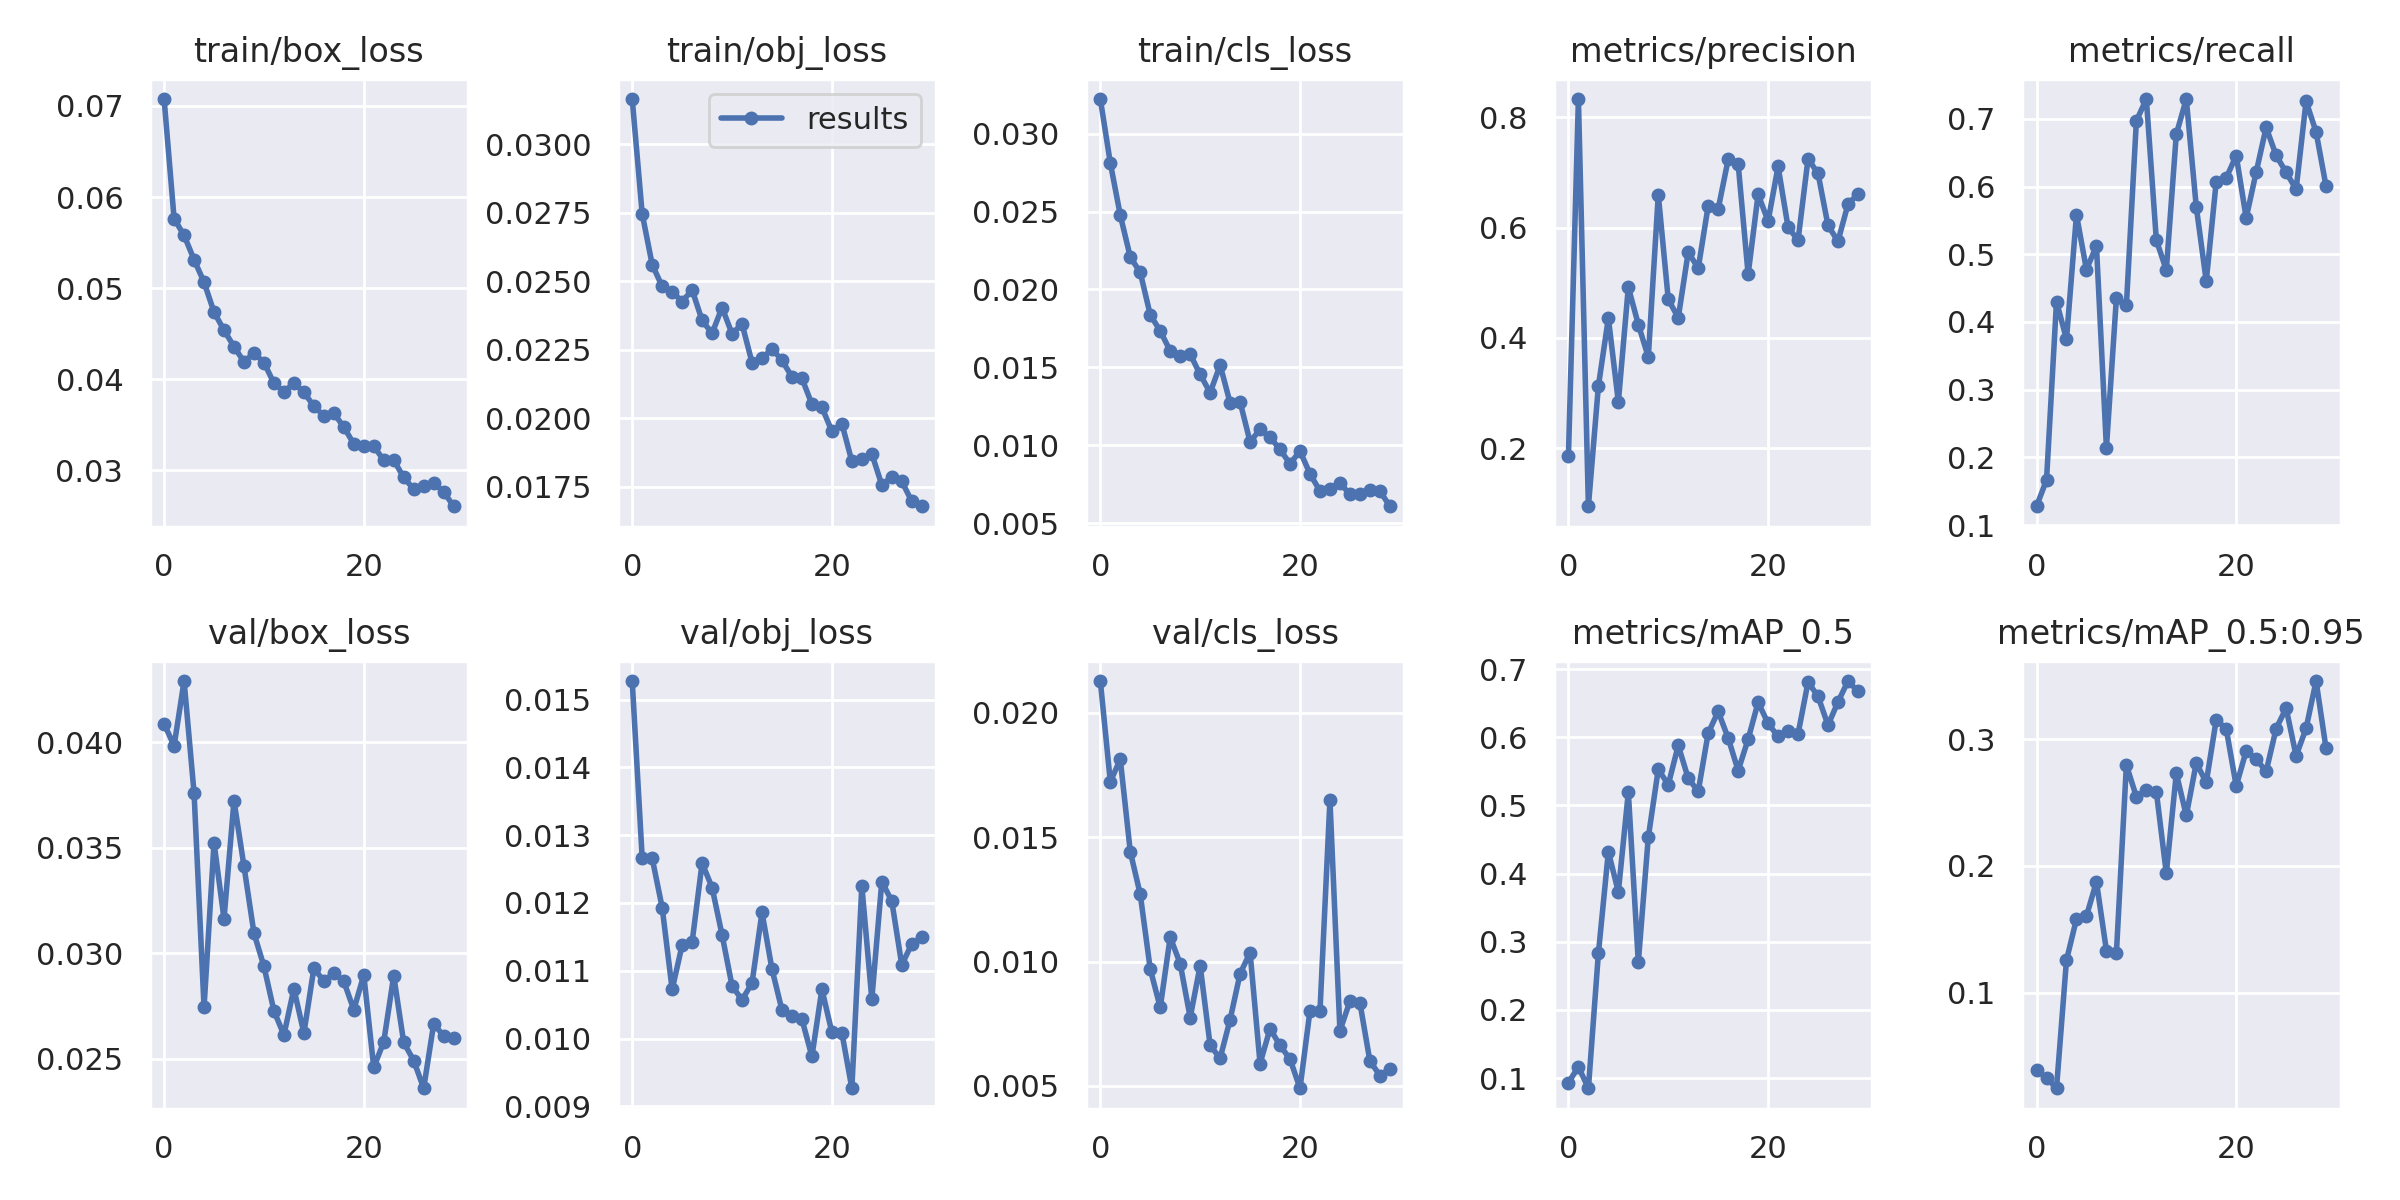

The table this chart was drawn from, first rows:
epoch, train/box_loss, train/obj_loss, train/cls_loss, metrics/precision, metrics/recall, metrics/mAP_0.5, metrics/mAP_0.5:0.95, val/box_loss, val/obj_loss, val/cls_loss, x/lr0, x/lr1, x/lr2
0, 0.07076, 0.03165, 0.03223, 0.1855, 0.1279, 0.09321, 0.03873, 0.04086, 0.01528, 0.02128, 0.003311, 0.003311, 0.07021
1, 0.05763, 0.02745, 0.02813, 0.833, 0.1667, 0.1165, 0.03254, 0.03983, 0.01266, 0.01724, 0.006425, 0.006425, 0.03999
2, 0.0558, 0.02561, 0.02477, 0.09505, 0.4299, 0.08502, 0.02437, 0.04289, 0.01266, 0.01813, 0.009319, 0.009319, 0.009547
3, 0.05313, 0.02481, 0.02208, 0.3127, 0.3746, 0.2828, 0.1256, 0.03759, 0.01193, 0.01443, 0.00901, 0.00901, 0.00901
4, 0.05066, 0.02462, 0.02109, 0.436, 0.5583, 0.4321, 0.158, 0.02745, 0.01072, 0.01271, 0.00901, 0.00901, 0.00901
5, 0.04737, 0.02425, 0.01837, 0.2842, 0.4773, 0.373, 0.1604, 0.03523, 0.01138, 0.009703, 0.00868, 0.00868, 0.00868
6, 0.04539, 0.02468, 0.01734, 0.4922, 0.5124, 0.5193, 0.1874, 0.03163, 0.01142, 0.008159, 0.00835, 0.00835, 0.00835
7, 0.04358, 0.02357, 0.01606, 0.4244, 0.2141, 0.2698, 0.1332, 0.03722, 0.01259, 0.01098, 0.00802, 0.00802, 0.00802
8, 0.04191, 0.0231, 0.0157, 0.3656, 0.4356, 0.4534, 0.1312, 0.03412, 0.01223, 0.009917, 0.00769, 0.00769, 0.00769
9, 0.04287, 0.02404, 0.01585, 0.6595, 0.4246, 0.5529, 0.2797, 0.03095, 0.01153, 0.007754, 0.00736, 0.00736, 0.00736
10, 0.04184, 0.02308, 0.01454, 0.47, 0.697, 0.5304, 0.2546, 0.02939, 0.01078, 0.009838, 0.00703, 0.00703, 0.00703
11, 0.03957, 0.02344, 0.01337, 0.4367, 0.7292, 0.588, 0.2596, 0.02728, 0.01057, 0.00663, 0.0067, 0.0067, 0.0067
12, 0.03865, 0.02203, 0.01515, 0.5556, 0.5208, 0.5397, 0.2585, 0.02614, 0.01082, 0.006115, 0.00637, 0.00637, 0.00637
13, 0.03954, 0.02218, 0.01272, 0.5264, 0.4766, 0.5206, 0.1942, 0.02832, 0.01186, 0.00767, 0.00604, 0.00604, 0.00604
14, 0.03858, 0.02253, 0.01278, 0.6395, 0.6772, 0.6061, 0.2731, 0.02622, 0.01102, 0.009516, 0.00571, 0.00571, 0.00571
15, 0.03704, 0.02211, 0.01022, 0.6338, 0.7292, 0.6378, 0.2398, 0.02929, 0.01042, 0.01037, 0.00538, 0.00538, 0.00538
16, 0.036, 0.02151, 0.01102, 0.7235, 0.57, 0.5988, 0.2812, 0.02869, 0.01033, 0.005903, 0.00505, 0.00505, 0.00505
17, 0.03629, 0.02145, 0.01051, 0.7154, 0.4602, 0.5511, 0.266, 0.02907, 0.01028, 0.007304, 0.00472, 0.00472, 0.00472
18, 0.03474, 0.02051, 0.00973, 0.5153, 0.6074, 0.5971, 0.3155, 0.02867, 0.009737, 0.00663, 0.00439, 0.00439, 0.00439
19, 0.03291, 0.0204, 0.008801, 0.6602, 0.6126, 0.6513, 0.3083, 0.02733, 0.01073, 0.006083, 0.00406, 0.00406, 0.00406
20, 0.03264, 0.01953, 0.009627, 0.6118, 0.6457, 0.6202, 0.2631, 0.02897, 0.01009, 0.004909, 0.00373, 0.00373, 0.00373
21, 0.03265, 0.0198, 0.008163, 0.7107, 0.5537, 0.6012, 0.2908, 0.0246, 0.01009, 0.008023, 0.0034, 0.0034, 0.0034
22, 0.03111, 0.01843, 0.00706, 0.6006, 0.6212, 0.6092, 0.2843, 0.02581, 0.009267, 0.007997, 0.00307, 0.00307, 0.00307
23, 0.03111, 0.01852, 0.007204, 0.5774, 0.6873, 0.6047, 0.2747, 0.02894, 0.01225, 0.0165, 0.00274, 0.00274, 0.00274
24, 0.02923, 0.0187, 0.00758, 0.7246, 0.6458, 0.6809, 0.3084, 0.02578, 0.01058, 0.007222, 0.00241, 0.00241, 0.00241
25, 0.02792, 0.01757, 0.006838, 0.6983, 0.621, 0.66, 0.3246, 0.02493, 0.01232, 0.008406, 0.00208, 0.00208, 0.00208
26, 0.02823, 0.01785, 0.006842, 0.6038, 0.5959, 0.6178, 0.2869, 0.02362, 0.01203, 0.008351, 0.00175, 0.00175, 0.00175
27, 0.02859, 0.0177, 0.007103, 0.5753, 0.7258, 0.6517, 0.3087, 0.02665, 0.01109, 0.006009, 0.00142, 0.00142, 0.00142
28, 0.02765, 0.01697, 0.007063, 0.6424, 0.6805, 0.6825, 0.346, 0.0261, 0.0114, 0.005422, 0.00109, 0.00109, 0.00109
29, 0.02606, 0.01679, 0.00608, 0.661, 0.6004, 0.6673, 0.2928, 0.02598, 0.0115, 0.005691, 0.00076, 0.00076, 0.00076
